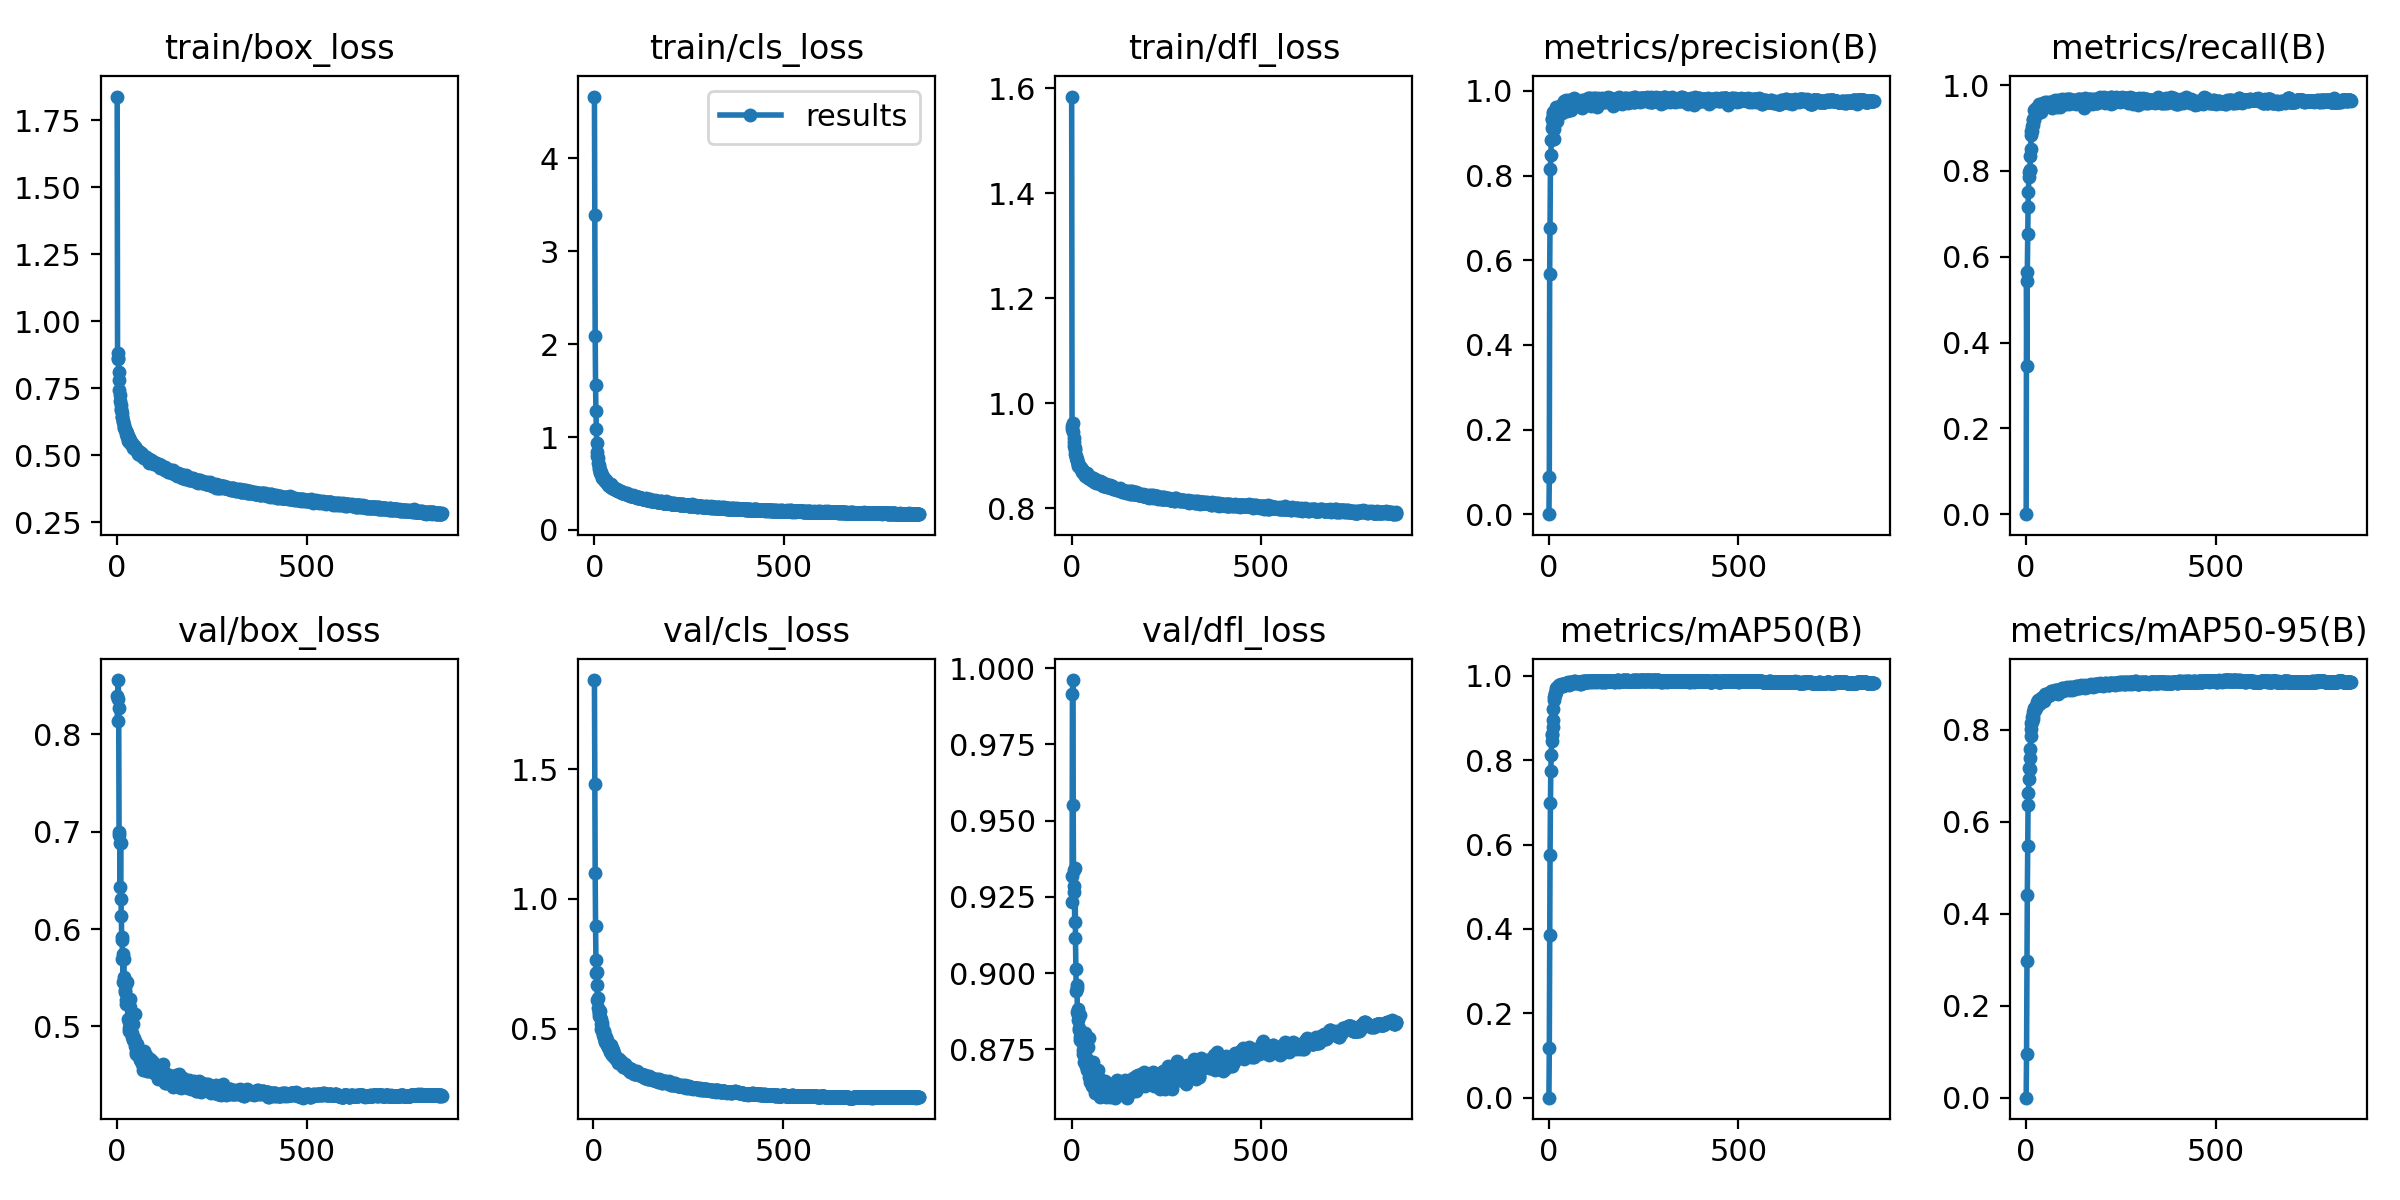

The file beside this chart, header and first rows:
epoch, train/box_loss, train/cls_loss, train/dfl_loss, metrics/precision(B), metrics/recall(B), metrics/mAP50(B), metrics/mAP50-95(B), val/box_loss, val/cls_loss, val/dfl_loss, lr/pg0, lr/pg1, lr/pg2
0, 1.839, 4.667, 1.584, 0, 0, 0, 0, 0.8394, inf, 0.932, 0.07435, 0.00135, 0.00135
1, 0.8819, 3.395, 0.9513, 0.0877, 0.5428, 0.1185, 0.0941, 0.8143, inf, 0.9232, 0.04775, 0.002748, 0.002748
2, 0.8633, 2.092, 0.9571, 0.5684, 0.3444, 0.3846, 0.2967, 0.8368, inf, 0.9915, 0.02114, 0.004143, 0.004143
3, 0.8604, 1.565, 0.9615, 0.677, 0.5635, 0.5743, 0.4402, 0.8559, 1.843, 0.9961, 0.004988, 0.004988, 0.004988
4, 0.8117, 1.276, 0.944, 0.8166, 0.6529, 0.6997, 0.5477, 0.8273, 1.444, 0.9553, 0.004988, 0.004988, 0.004988
5, 0.7811, 1.083, 0.9336, 0.8479, 0.7163, 0.7757, 0.6359, 0.6965, 1.099, 0.9266, 0.004984, 0.004984, 0.004984
6, 0.7432, 0.9367, 0.9253, 0.8848, 0.7512, 0.8115, 0.6623, 0.7002, 0.896, 0.9337, 0.004979, 0.004979, 0.004979
7, 0.723, 0.8435, 0.9191, 0.9121, 0.7855, 0.8453, 0.6931, 0.6884, 0.7659, 0.9286, 0.004975, 0.004975, 0.004975
8, 0.7034, 0.7971, 0.9149, 0.9334, 0.7976, 0.8611, 0.7175, 0.6434, 0.7149, 0.9167, 0.004971, 0.004971, 0.004971
9, 0.6739, 0.7773, 0.9104, 0.9348, 0.8021, 0.8628, 0.7132, 0.6885, 0.7164, 0.9344, 0.004967, 0.004967, 0.004967
10, 0.6865, 0.724, 0.903, 0.949, 0.8021, 0.8786, 0.7385, 0.6304, 0.6682, 0.9114, 0.004963, 0.004963, 0.004963
11, 0.6674, 0.6944, 0.8992, 0.9453, 0.8341, 0.8967, 0.7582, 0.6132, 0.6117, 0.9012, 0.004959, 0.004959, 0.004959
12, 0.658, 0.6774, 0.8962, 0.9216, 0.8509, 0.9216, 0.787, 0.5887, 0.6162, 0.894, 0.004955, 0.004955, 0.004955
13, 0.6419, 0.6558, 0.8944, 0.9109, 0.8828, 0.9426, 0.8016, 0.5916, 0.5784, 0.895, 0.004951, 0.004951, 0.004951
14, 0.6444, 0.6478, 0.8907, 0.8855, 0.8928, 0.9492, 0.8151, 0.5698, 0.5581, 0.8961, 0.004946, 0.004946, 0.004946
15, 0.6231, 0.6258, 0.8903, 0.9362, 0.8941, 0.9549, 0.8165, 0.574, 0.5628, 0.8873, 0.004942, 0.004942, 0.004942
16, 0.6287, 0.6178, 0.8836, 0.9241, 0.9038, 0.9569, 0.828, 0.5456, 0.5472, 0.8883, 0.004938, 0.004938, 0.004938
17, 0.6112, 0.6039, 0.8806, 0.9383, 0.9072, 0.9596, 0.823, 0.5695, 0.5673, 0.8863, 0.004934, 0.004934, 0.004934
18, 0.6052, 0.6243, 0.8845, 0.9312, 0.9194, 0.9608, 0.8286, 0.5504, 0.5446, 0.8847, 0.00493, 0.00493, 0.00493
19, 0.6023, 0.5871, 0.8825, 0.9343, 0.9221, 0.9671, 0.8373, 0.5463, 0.5362, 0.8818, 0.004926, 0.004926, 0.004926
20, 0.5968, 0.5699, 0.8811, 0.9612, 0.9193, 0.9717, 0.8425, 0.5376, 0.5185, 0.8813, 0.004922, 0.004922, 0.004922
21, 0.5946, 0.5644, 0.8781, 0.93, 0.9417, 0.9738, 0.8472, 0.535, 0.4964, 0.8861, 0.004917, 0.004917, 0.004917
22, 0.591, 0.5689, 0.8788, 0.9451, 0.9414, 0.9717, 0.8468, 0.5271, 0.5107, 0.8791, 0.004913, 0.004913, 0.004913
23, 0.5901, 0.5612, 0.8759, 0.9532, 0.9284, 0.9709, 0.8474, 0.5229, 0.4921, 0.8779, 0.004909, 0.004909, 0.004909
24, 0.5799, 0.5612, 0.8743, 0.9452, 0.9411, 0.9722, 0.8422, 0.5435, 0.5211, 0.8801, 0.004905, 0.004905, 0.004905
25, 0.5835, 0.55, 0.8754, 0.953, 0.9438, 0.9742, 0.8502, 0.5241, 0.4921, 0.8787, 0.004901, 0.004901, 0.004901
26, 0.5806, 0.5422, 0.873, 0.9562, 0.9466, 0.9783, 0.8521, 0.5246, 0.4764, 0.8774, 0.004897, 0.004897, 0.004897
27, 0.5687, 0.5314, 0.8743, 0.9604, 0.9438, 0.9776, 0.8477, 0.5456, 0.4908, 0.8781, 0.004893, 0.004893, 0.004893
28, 0.5703, 0.5249, 0.8691, 0.9501, 0.9476, 0.9782, 0.8597, 0.5079, 0.4625, 0.878, 0.004889, 0.004889, 0.004889
29, 0.5524, 0.5381, 0.871, 0.9604, 0.941, 0.9788, 0.8537, 0.5232, 0.488, 0.8798, 0.004884, 0.004884, 0.004884
30, 0.5623, 0.5359, 0.871, 0.9499, 0.9499, 0.9761, 0.8593, 0.4984, 0.4616, 0.8735, 0.00488, 0.00488, 0.00488
31, 0.5643, 0.5118, 0.8685, 0.9566, 0.9439, 0.9788, 0.8609, 0.505, 0.4532, 0.8749, 0.004876, 0.004876, 0.004876
32, 0.5659, 0.51, 0.8671, 0.9675, 0.934, 0.9769, 0.8632, 0.4954, 0.4488, 0.8709, 0.004872, 0.004872, 0.004872
33, 0.5498, 0.5118, 0.8652, 0.956, 0.9559, 0.9798, 0.8554, 0.5277, 0.4664, 0.8753, 0.004868, 0.004868, 0.004868
34, 0.555, 0.5007, 0.8675, 0.9615, 0.9406, 0.9794, 0.8556, 0.5204, 0.4445, 0.8802, 0.004864, 0.004864, 0.004864
35, 0.5473, 0.4935, 0.8615, 0.9472, 0.9516, 0.977, 0.8615, 0.5039, 0.4372, 0.8709, 0.00486, 0.00486, 0.00486
36, 0.5471, 0.4863, 0.8654, 0.9529, 0.9418, 0.9752, 0.857, 0.5077, 0.446, 0.8747, 0.004856, 0.004856, 0.004856
37, 0.5432, 0.5043, 0.8632, 0.9635, 0.9449, 0.9818, 0.8593, 0.5023, 0.457, 0.8694, 0.004851, 0.004851, 0.004851
38, 0.5402, 0.4961, 0.8655, 0.9657, 0.9551, 0.982, 0.8664, 0.5101, 0.431, 0.8709, 0.004847, 0.004847, 0.004847
39, 0.5371, 0.4782, 0.8632, 0.9681, 0.9509, 0.9807, 0.8684, 0.4932, 0.4309, 0.8697, 0.004843, 0.004843, 0.004843
40, 0.5447, 0.4782, 0.8661, 0.9769, 0.9384, 0.9786, 0.8674, 0.489, 0.4294, 0.8682, 0.004839, 0.004839, 0.004839
41, 0.5376, 0.4702, 0.8618, 0.968, 0.9533, 0.9812, 0.8684, 0.4891, 0.4206, 0.8719, 0.004835, 0.004835, 0.004835
42, 0.5345, 0.4836, 0.8611, 0.97, 0.9498, 0.9793, 0.8664, 0.4858, 0.4406, 0.8708, 0.004831, 0.004831, 0.004831
43, 0.526, 0.4959, 0.8616, 0.9766, 0.9469, 0.9821, 0.8629, 0.5025, 0.4362, 0.8758, 0.004827, 0.004827, 0.004827
44, 0.5348, 0.4786, 0.8578, 0.9792, 0.9504, 0.9836, 0.8701, 0.4882, 0.4163, 0.8689, 0.004823, 0.004823, 0.004823
45, 0.5351, 0.4673, 0.858, 0.9643, 0.9585, 0.984, 0.8701, 0.4847, 0.4113, 0.8659, 0.004818, 0.004818, 0.004818
46, 0.5288, 0.457, 0.857, 0.9553, 0.9569, 0.9814, 0.8629, 0.5127, 0.4367, 0.8788, 0.004814, 0.004814, 0.004814
47, 0.5324, 0.457, 0.8599, 0.9758, 0.9511, 0.9823, 0.8711, 0.4852, 0.4046, 0.8703, 0.00481, 0.00481, 0.00481
48, 0.524, 0.4624, 0.8577, 0.9534, 0.9516, 0.9799, 0.8677, 0.4803, 0.4247, 0.8642, 0.004806, 0.004806, 0.004806
49, 0.522, 0.4642, 0.8574, 0.9685, 0.9598, 0.9844, 0.8772, 0.4741, 0.3976, 0.8667, 0.004802, 0.004802, 0.004802
50, 0.5246, 0.4493, 0.8593, 0.9572, 0.9569, 0.9816, 0.8758, 0.4717, 0.4107, 0.865, 0.004798, 0.004798, 0.004798
51, 0.5193, 0.4462, 0.858, 0.9715, 0.9579, 0.9848, 0.8736, 0.4804, 0.4012, 0.8657, 0.004794, 0.004794, 0.004794
52, 0.5201, 0.4496, 0.8529, 0.9788, 0.9539, 0.984, 0.8775, 0.4773, 0.3972, 0.8649, 0.00479, 0.00479, 0.00479
53, 0.517, 0.4421, 0.8578, 0.955, 0.9514, 0.979, 0.87, 0.4815, 0.4159, 0.8651, 0.004785, 0.004785, 0.004785
54, 0.5133, 0.44, 0.8555, 0.9576, 0.953, 0.9817, 0.876, 0.4762, 0.4045, 0.8628, 0.004781, 0.004781, 0.004781
55, 0.5168, 0.4366, 0.8535, 0.9727, 0.9561, 0.984, 0.8757, 0.4768, 0.3901, 0.8708, 0.004777, 0.004777, 0.004777
56, 0.5051, 0.4424, 0.8567, 0.9703, 0.9596, 0.9846, 0.8756, 0.4764, 0.3909, 0.8656, 0.004773, 0.004773, 0.004773
57, 0.5113, 0.4327, 0.8534, 0.9548, 0.9584, 0.9822, 0.8727, 0.4755, 0.3865, 0.8672, 0.004769, 0.004769, 0.004769
58, 0.5131, 0.4336, 0.8559, 0.9709, 0.9541, 0.9837, 0.8756, 0.4707, 0.3898, 0.8666, 0.004765, 0.004765, 0.004765
59, 0.5125, 0.4337, 0.8513, 0.9793, 0.9536, 0.9858, 0.8791, 0.4718, 0.39, 0.8623, 0.004761, 0.004761, 0.004761
... 798 more rows
